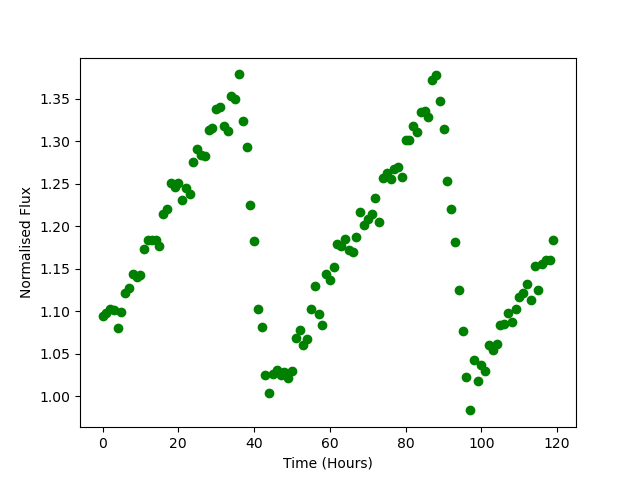

Source data for this figure (header and first rows):
Time, Flux
0.0, 1.095
1.0, 1.098
2.0, 1.102
3.0, 1.101
4.0, 1.08
5.0, 1.1
6.0, 1.122
7.0, 1.127
8.0, 1.143
9.0, 1.14
10.0, 1.143
11.0, 1.173
12.0, 1.183
13.0, 1.184
14.0, 1.183
15.0, 1.176
16.0, 1.214
17.0, 1.22
18.0, 1.25
19.0, 1.246
20.0, 1.251
21.0, 1.23
22.0, 1.244
23.0, 1.238
24.0, 1.276
25.0, 1.291
26.0, 1.283
27.0, 1.283
28.0, 1.313
29.0, 1.315
30.0, 1.338
31.0, 1.34
32.0, 1.318
33.0, 1.312
34.0, 1.353
35.0, 1.349
36.0, 1.378
37.0, 1.323
38.0, 1.293
39.0, 1.225
40.0, 1.183
41.0, 1.103
42.0, 1.081
43.0, 1.025
44.0, 1.004
45.0, 1.026
46.0, 1.031
47.0, 1.026
48.0, 1.028
49.0, 1.021
50.0, 1.03
51.0, 1.069
52.0, 1.078
53.0, 1.06
54.0, 1.067
55.0, 1.102
56.0, 1.13
57.0, 1.097
58.0, 1.083
59.0, 1.144
... 60 more rows
